Run: headless pygame with SDL's dummy video driver; simulated clock (each Clock.tick advances the game by its frame time, no real sleeping); random seed 0; keys injected as events and as key.get_pressed() state; no mouse input.
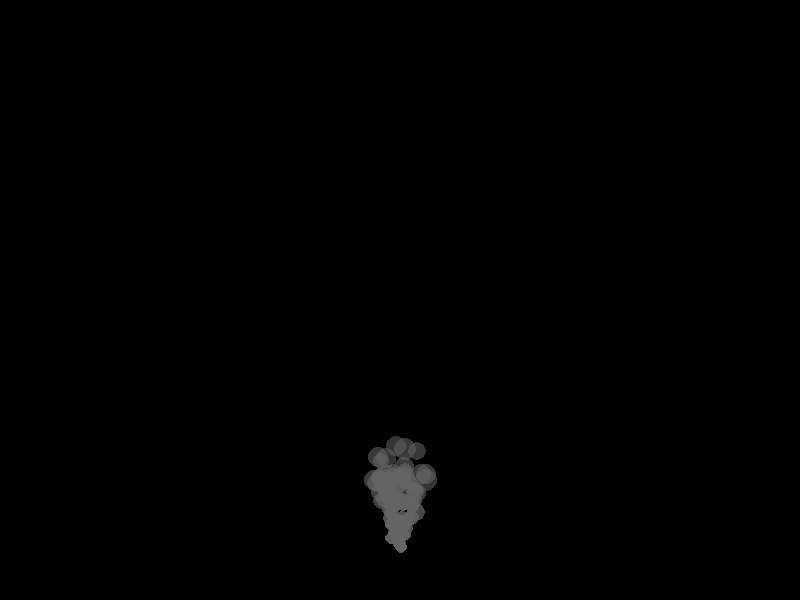
Frame 1 of 4 · flips 1–60 · no input
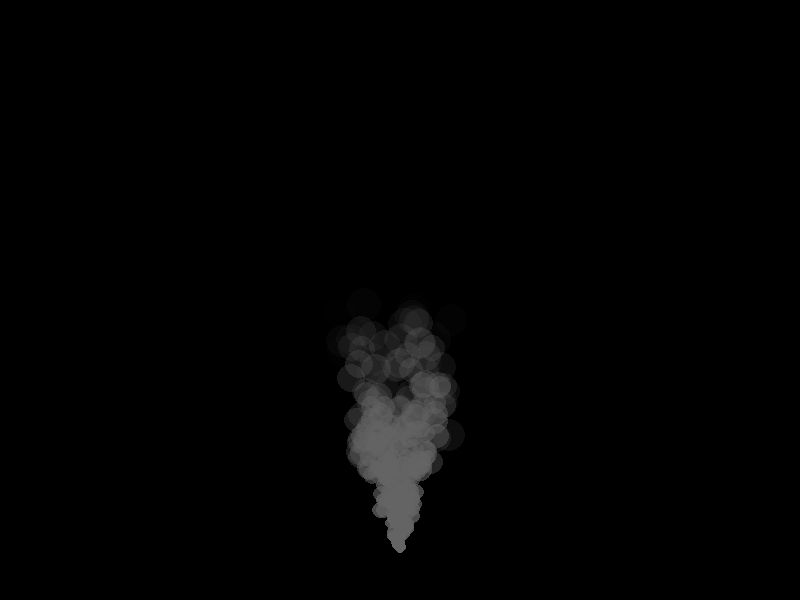
Frame 2 of 4 · flips 61–180 · tapped SPACE, RETURN · held RIGHT (→), D
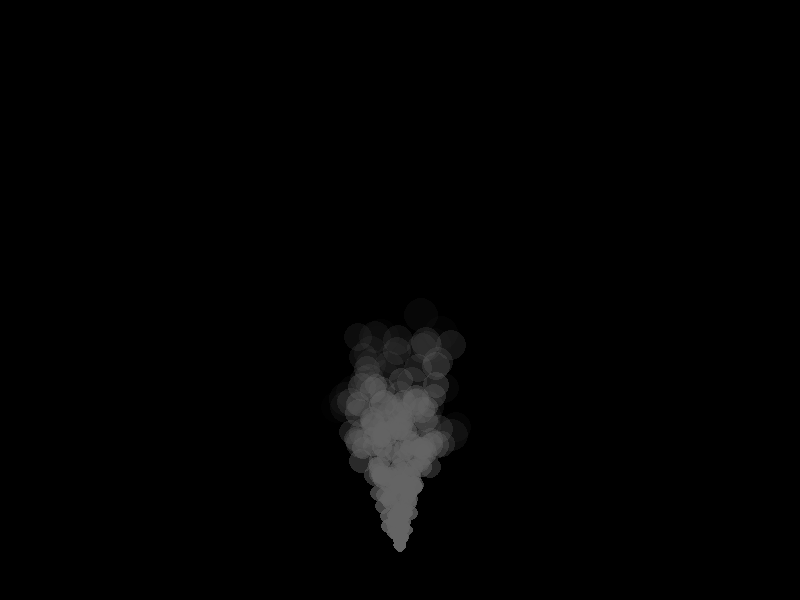
Frame 3 of 4 · flips 181–300 · held DOWN (↓), S
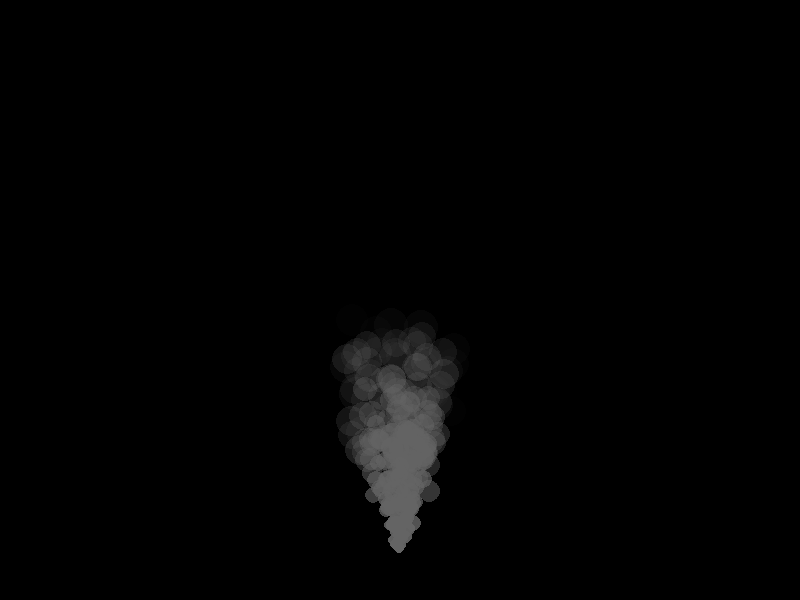
Frame 4 of 4 · flips 301–420 · held LEFT (←), A, UP (↑), W

The pygame program that drew these frames:

import pygame
import random

pygame.init()

#random comment
WIDTH, HEIGHT = 800, 600
BLACK = (0, 0, 0)

class Particle:
    def __init__(self, x, y):
        self.x = float(x)
        self.y = float(y)
        self.vx = random.uniform(-0.5, 0.5)
        self.vy = random.uniform(-2, -1)
        self.life = 255
        self.size = random.uniform(3, 6)
        
    def update(self):
        self.x += self.vx
        self.y += self.vy
        self.life -= 2
        self.size += 0.1
        
    def draw(self, screen):
        if self.life > 0:
            color = (100, 100, 100, self.life)
            surf = pygame.Surface((self.size * 2, self.size * 2), pygame.SRCALPHA)
            pygame.draw.circle(surf, color, (self.size, self.size), self.size)
            screen.blit(surf, (self.x - self.size, self.y - self.size))

class Smoke:
    def __init__(self, x, y):
        self.x = x
        self.y = y
        self.particles = []
        
    def update(self):
        # Add new particles
        for _ in range(2):
            px = self.x + random.uniform(-3, 3)
            py = self.y + random.uniform(-2, 2)
            self.particles.append(Particle(px, py))
        
        # Update and remove dead particles
        for particle in self.particles:
            particle.update()
        self.particles = [p for p in self.particles if p.life > 0]
        
    def draw(self, screen):
        for particle in self.particles:
            particle.draw(screen)

def main():
    screen = pygame.display.set_mode((WIDTH, HEIGHT))
    pygame.display.set_caption("Simple Smooth Smoke")
    clock = pygame.time.Clock()
    
    smoke = Smoke(WIDTH // 2, HEIGHT - 50)
    
    running = True
    while running:
        for event in pygame.event.get():
            if event.type == pygame.QUIT:
                running = False
        
        smoke.update()
        
        screen.fill(BLACK)
        smoke.draw(screen)
        
        pygame.display.flip()
        clock.tick(60)
    
    pygame.quit()

if __name__ == "__main__":
    main()
